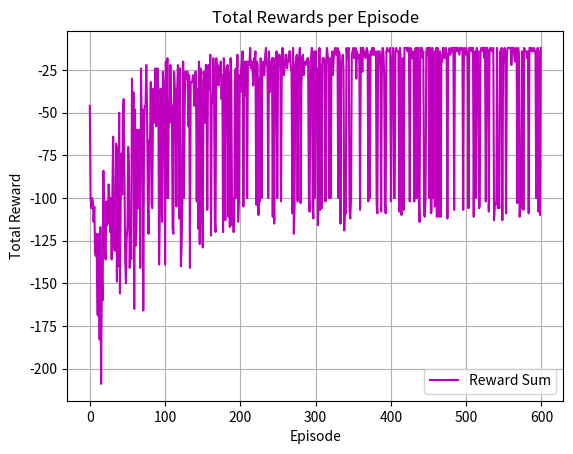

Reproduce this figure in Python.
import random
import matplotlib.pyplot as plt

step_size=0.1
discount=1
epsilon=0.1

a_list=[(0,1),(1,0),(0,-1),(-1,0)]
all_s= [(r,c) for r in range(12) for c in range(4)]
cliff_s=[(1,0),(2,0),(3,0),(4,0),(5,0),(6,0),(7,0),(8,0),(9,0),(10,0)]
start_s=(0,0)
goal_s=(11,0)


def get_next_state(state,action):
    return (state[0]+action[0],state[1]+action[1])

def get_immediate_reward(state,action):
    (x,y)=get_next_state(state, action)
    if (x,y) in cliff_s:
        reward=-100
    elif (x,y)==goal_s:
        reward=0
    else:
        reward=-1
    return reward


def get_action(state):
    possible_a = []
    for action in a_list:
        if (state[0] + action[0], state[1] + action[1]) in all_s:
            possible_a.append(action)
        else:
            pass
    # max_pair = max(((state, a) for a in possible_a), key=lambda pair: Q[pair])
    # best_action = max_pair[1]
    e = random.uniform(0, 1)
    if e <= epsilon:  # for epsilon=0.1
        current_a = random.choice(possible_a)
    else:
        current_a = max(possible_a, key=lambda a: Q[(state, a)])
        # current_a = random.choice([a for a in possible_a if Q[(state, a)] == max(Q[(state, a)] for a in possible_a)])
    return current_a


Q = {(s, a): 0 for s in all_s for a in a_list} #Q dictionary initialized to 0
reward_sum_dictionary={}

for episode in range(600):
    # epsilon = max(0.01, 0.1 * (0.99 ** episode))

    current_s = start_s
    reward_sum=0
    max_steps=200
    step_count = 0

    while step_count < max_steps:

        current_a = get_action(current_s)
        immediate_r = get_immediate_reward(current_s, current_a)
        reward_sum += immediate_r
        next_s = get_next_state(current_s, current_a)

        if next_s in cliff_s or next_s==goal_s:
            # reward_sum += get_immediate_reward(next_s, current_a) #adding reward of terminal state before ending the episode!!
            Q[(current_s, current_a)] = Q[(current_s, current_a)] + step_size * (immediate_r - Q[(current_s, current_a)])
            break
        else:
            pass

        #Get the argmax a Q(next_s,a)
        possible_a = []
        for action in a_list:
            if (next_s[0] + action[0], next_s[1] + action[1]) in all_s:
                possible_a.append(action)
            else:
                pass

        max_a = max(possible_a, key=lambda a: Q[(next_s, a)])

        Q[(current_s, current_a)] = Q[(current_s, current_a)] + step_size * (immediate_r + discount * Q[(next_s, max_a)] - Q[(current_s, current_a)])  # Q learning UPDATE
        current_s = next_s
        step_count += 1

    reward_sum_dictionary[episode] = reward_sum
    # print("reward sum:",episode, reward_sum)

#----------------------


def get_trajectory(Q, start_s, goal_s, cliff_s, all_s, a_list):
    trajectory = []  # This will store the sequence of (state, action) pairs
    current_s = start_s  # Start from the initial state
    while current_s != goal_s:
        # Get valid actions for the current state
        possible_a = []
        for action in a_list:
            if (current_s[0] + action[0], current_s[1] + action[1]) in all_s:
                possible_a.append(action)
            else:
                pass

        best_a = max(possible_a, key=lambda a: Q[(current_s, a)])
        trajectory.append((current_s, best_a))  # Add (state, action) to the trajectory
        next_s = get_next_state(current_s, best_a)  # Move to the next state
        current_s = next_s

    return trajectory

def visualize_trajectory(trajectory, all_s, cliff_s, goal_s):
    grid = [[' ' for _ in range(4)] for _ in range(12)]

    # Mark cliffs
    for (r, c) in cliff_s:
        grid[r][c] = 'C'

    # Mark goal
    grid[goal_s[0]][goal_s[1]] = 'G'
    grid[start_s[0]][start_s[1]]='S'

    # Mark trajectory
    for (r, c), _ in trajectory:
        if grid[r][c] == ' ':
            grid[r][c] = '.'

    # Print the grid
    for row in grid:
        print(' '.join(row))


# Visualize the trajectory
trajectory=get_trajectory(Q, start_s, goal_s, cliff_s, all_s, a_list)
visualize_trajectory(trajectory, all_s, cliff_s, goal_s)


episodes = list(reward_sum_dictionary.keys())  # X-axis (episodes)
total_rewards = list(reward_sum_dictionary.values())  # Y-axis (total rewards)
# print("Episodes:", episodes)
# print("Total Rewards:", total_rewards)
# Plotting

plt.plot(episodes, total_rewards, linestyle='-', color='m', label='Reward Sum')

# Labels and title
plt.xlabel("Episode")
plt.ylabel("Total Reward")
plt.title("Total Rewards per Episode")
plt.legend()
plt.grid(True)

plt.show()